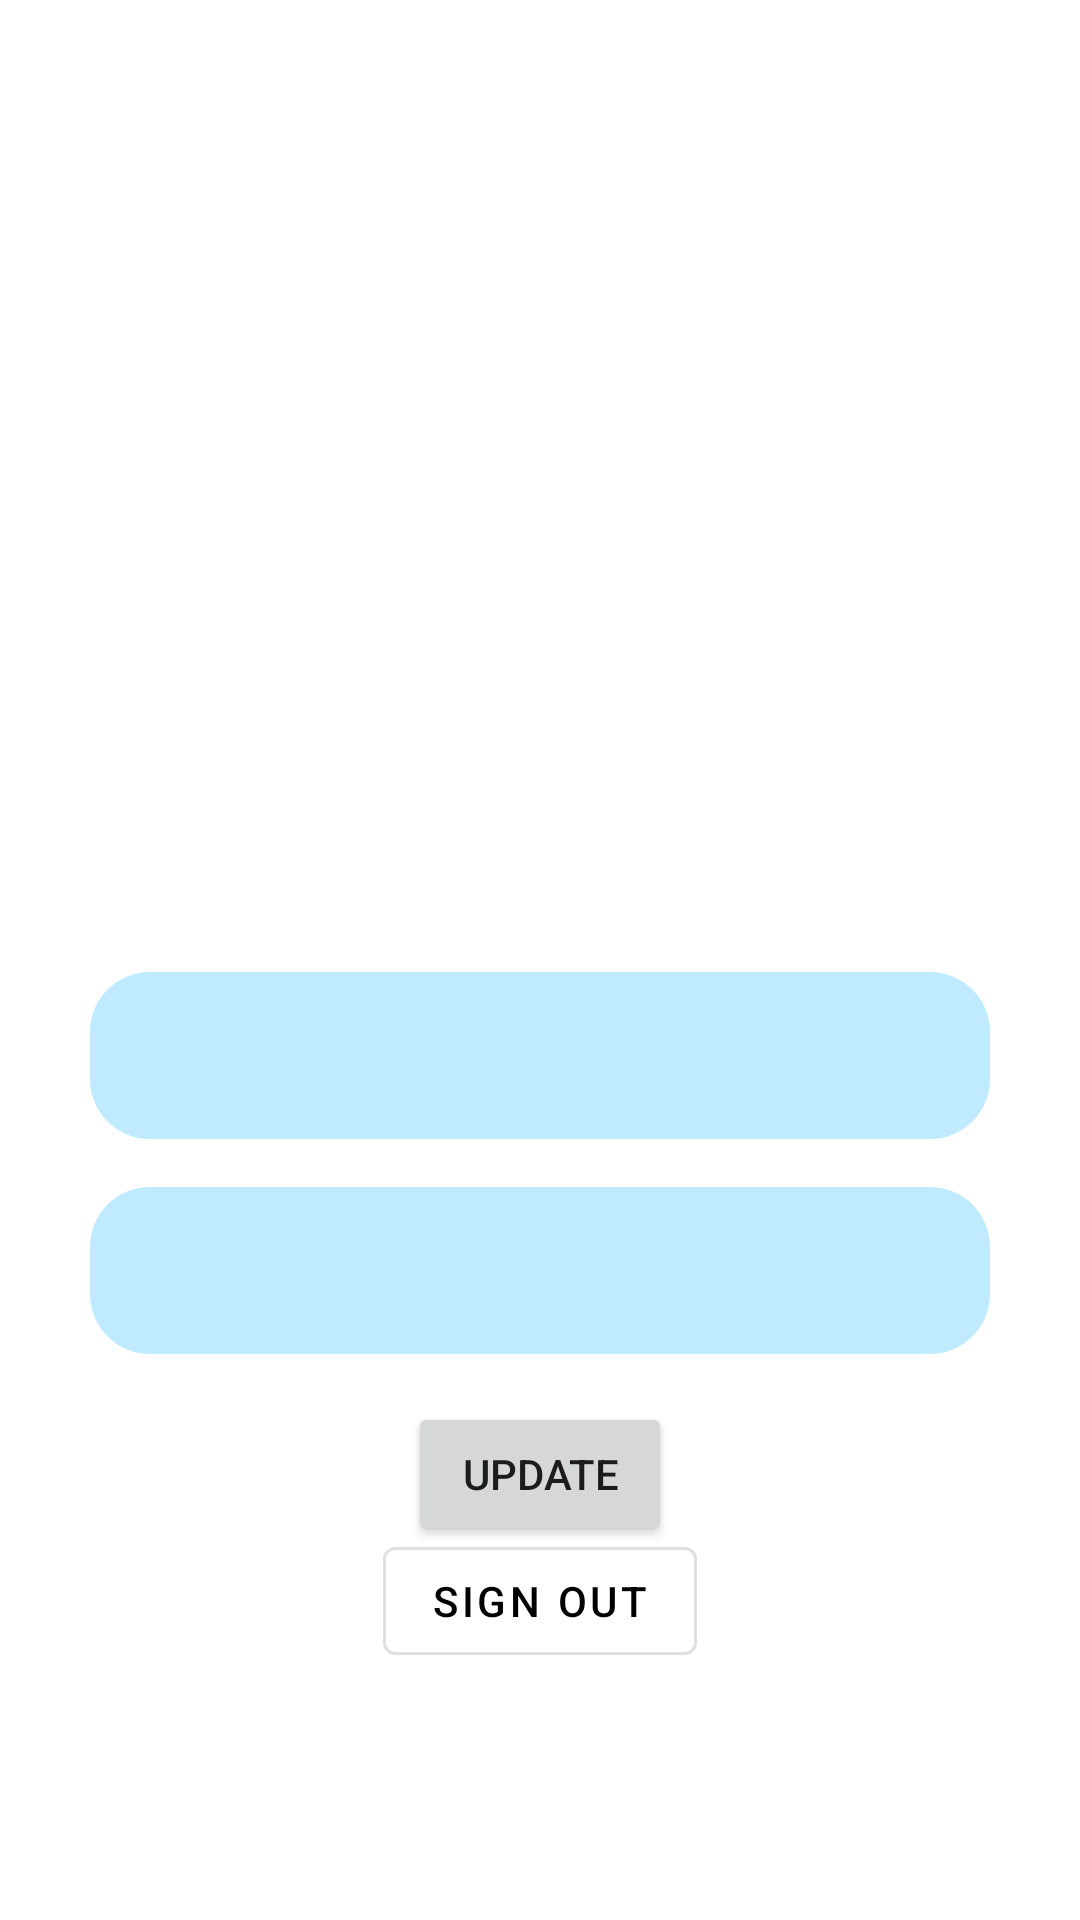

Produce the Android XML layout that renders to this screen, including the resource entries it uses.
<!-- AndroidManifest.xml: application theme Theme.AndroidChat -->
<!-- res/layout/activity_user_profile.xml -->
<?xml version="1.0" encoding="utf-8"?>
<androidx.constraintlayout.widget.ConstraintLayout xmlns:android="http://schemas.android.com/apk/res/android"
    xmlns:app="http://schemas.android.com/apk/res-auto"
    xmlns:tools="http://schemas.android.com/tools"
    android:layout_width="match_parent"
    android:layout_height="match_parent"
    tools:context=".screens.main.view.MainActivity">

    <ImageView
        android:id="@+id/profile_view"
        android:layout_width="241dp"
        android:layout_height="276dp"
        android:layout_marginTop="28dp"
        app:layout_constraintEnd_toEndOf="parent"
        app:layout_constraintStart_toStartOf="parent"
        app:layout_constraintTop_toTopOf="parent"
        app:srcCompat="@drawable/avatar_image_placeholder" />

    <com.google.android.material.textfield.TextInputLayout
        android:id="@+id/profile_username_txt_field"
        android:layout_width="300dp"
        android:layout_height="wrap_content"
        android:layout_marginTop="20dp"
        app:boxBackgroundColor="@color/light_blue"
        app:boxCornerRadiusBottomEnd="20dp"
        app:boxCornerRadiusBottomStart="20dp"
        app:boxCornerRadiusTopEnd="20dp"
        app:boxCornerRadiusTopStart="20dp"
        app:boxStrokeWidth="0dp"
        app:boxStrokeWidthFocused="0dp"
        app:layout_constraintEnd_toEndOf="parent"
        app:layout_constraintStart_toStartOf="parent"
        app:layout_constraintTop_toBottomOf="@+id/profile_view">

        <com.google.android.material.textfield.TextInputEditText
            android:layout_width="match_parent"
            android:layout_height="match_parent"
            android:gravity="center" />
    </com.google.android.material.textfield.TextInputLayout>

    <com.google.android.material.textfield.TextInputLayout
        android:id="@+id/profile_occupation_txt_field"
        android:layout_width="300dp"
        android:layout_height="wrap_content"
        android:layout_marginTop="16dp"
        app:boxBackgroundColor="@color/light_blue"
        app:boxCornerRadiusBottomEnd="20dp"
        app:boxCornerRadiusBottomStart="20dp"
        app:boxCornerRadiusTopEnd="20dp"
        app:boxCornerRadiusTopStart="20dp"
        app:boxStrokeWidth="0dp"
        app:boxStrokeWidthFocused="0dp"
        app:layout_constraintEnd_toEndOf="parent"
        app:layout_constraintStart_toStartOf="parent"
        app:layout_constraintTop_toBottomOf="@+id/profile_username_txt_field">

        <com.google.android.material.textfield.TextInputEditText
            android:layout_width="match_parent"
            android:layout_height="match_parent"
            android:gravity="center" />
    </com.google.android.material.textfield.TextInputLayout>

    <com.google.android.material.button.MaterialButton
        android:id="@+id/profile_signout_btn"
        style="?attr/materialButtonOutlinedStyle"
        android:layout_width="wrap_content"
        android:layout_height="wrap_content"
        android:layout_marginBottom="88dp"
        android:text="@string/sign_out"
        android:textColor="@color/black"
        app:layout_constraintBottom_toBottomOf="parent"
        app:layout_constraintEnd_toEndOf="parent"
        app:layout_constraintHorizontal_bias="0.5"
        app:layout_constraintStart_toStartOf="parent"
        app:layout_constraintTop_toBottomOf="@+id/profile_update_btn" />

    <Button
        android:id="@+id/profile_update_btn"
        android:layout_width="wrap_content"
        android:layout_height="wrap_content"
        android:layout_marginTop="16dp"
        android:text="@string/update"
        app:layout_constraintEnd_toEndOf="parent"
        app:layout_constraintHorizontal_bias="0.5"
        app:layout_constraintStart_toStartOf="parent"
        app:layout_constraintTop_toBottomOf="@+id/profile_occupation_txt_field" />


</androidx.constraintlayout.widget.ConstraintLayout>
<!-- resources referenced by this layout -->
<resources>
  <color name="black">#FF000000</color>
  <color name="light_blue">#8F8EDBFF</color>
  <string name="sign_out">SIGN OUT</string>
  <string name="update">UPDATE</string>
  <style name="Theme.AndroidChat" parent="Theme.MaterialComponents.DayNight.NoActionBar">
          
          <item name="colorPrimary">@color/purple_500</item>
          <item name="colorPrimaryVariant">@color/purple_700</item>
          <item name="colorOnPrimary">@color/white</item>
          
          <item name="colorSecondary">@color/teal_200</item>
          <item name="colorSecondaryVariant">@color/teal_700</item>
          <item name="colorOnSecondary">@color/black</item>
          
          <item name="android:statusBarColor" tools:targetApi="l">?attr/colorPrimaryVariant</item>
          
      </style>
  <color name="purple_500">#FF6200EE</color>
  <color name="purple_700">#FF3700B3</color>
  <color name="white">#FFFFFFFF</color>
  <color name="teal_200">#FF03DAC5</color>
  <color name="teal_700">#FF018786</color>
</resources>
